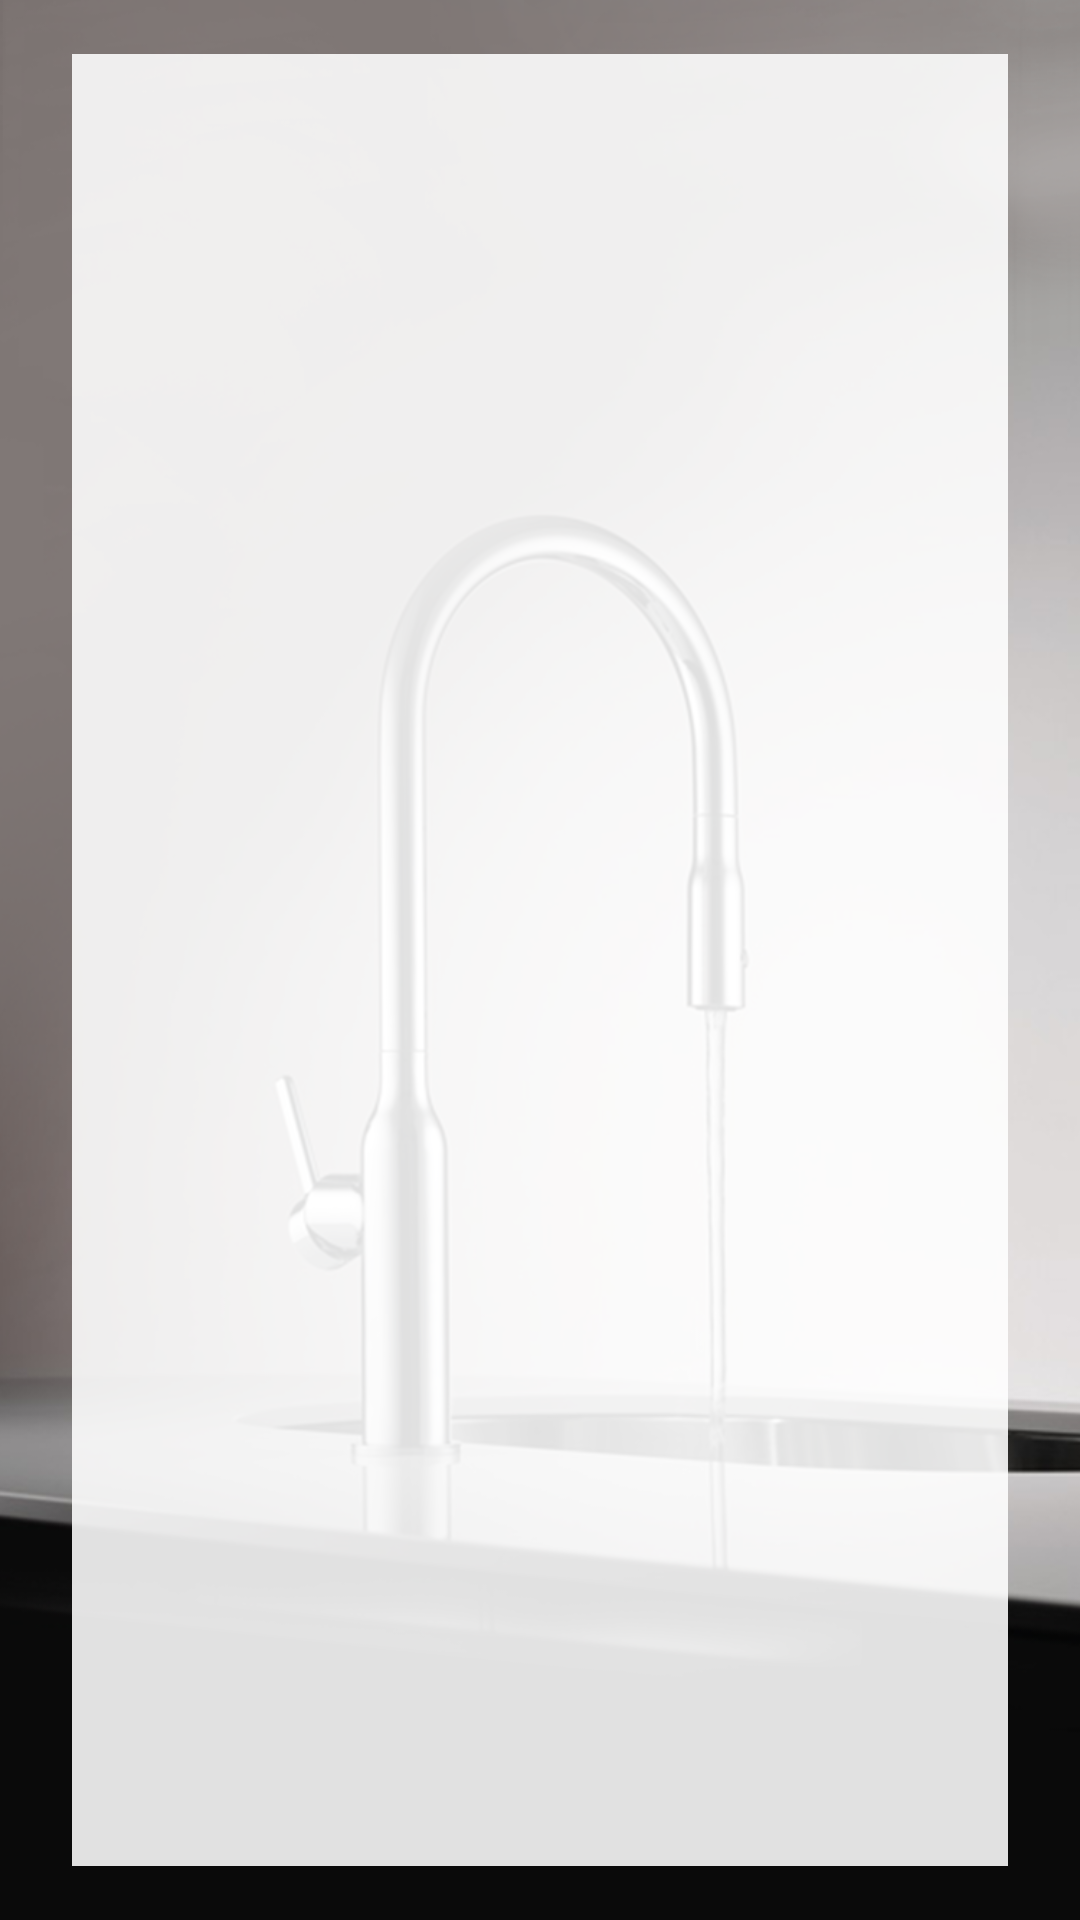

Here is an Android app screen rendered from its layout file. Give the layout XML and the strings, colors and styles it references.
<!-- AndroidManifest.xml: application theme CustomTheme -->
<!-- res/layout/product_detail_activity.xml -->
<?xml version="1.0" encoding="utf-8"?>
<LinearLayout xmlns:android="http://schemas.android.com/apk/res/android"
    android:layout_width="match_parent"
    android:layout_height="match_parent"
    android:gravity="center"
    android:orientation="vertical"
    android:background="@mipmap/category_bg">

    <ScrollView android:layout_width="match_parent"
        android:layout_height="match_parent"
        android:layout_gravity="center"
        android:layout_marginLeft="24dp"
        android:layout_marginRight="24dp"
        android:layout_marginTop="18dp"
        android:layout_marginBottom="18dp"
        android:background="@color/float_grey"
        android:padding="18dp">

        <TextView
            android:id="@+id/product_detail"
            android:background="@color/transparent"
            android:textSize="18sp"
            android:layout_width="match_parent"
            android:layout_height="wrap_content"
            android:textColor="@color/black"
            android:textStyle="normal"
            android:fontFamily="" />

    </ScrollView>
</LinearLayout>
<!-- resources referenced by this layout -->
<resources>
  <color name="black">#ff000000</color>
  <color name="float_grey">#e0ffffff</color>
  <color name="transparent">#00000000</color>
  <!-- mipmap category_bg: png bitmap (mipmap-hdpi, 274038 bytes) -->
  <style name="CustomTheme" parent="android:Theme">
          <item name="android:windowTitleSize">38dp</item>
          <item name="android:windowTitleBackgroundStyle">@style/WindowTitleBackground</item>
      </style>
  <style name="WindowTitleBackground">
          <item name="android:background">@color/black</item>
      </style>
</resources>
